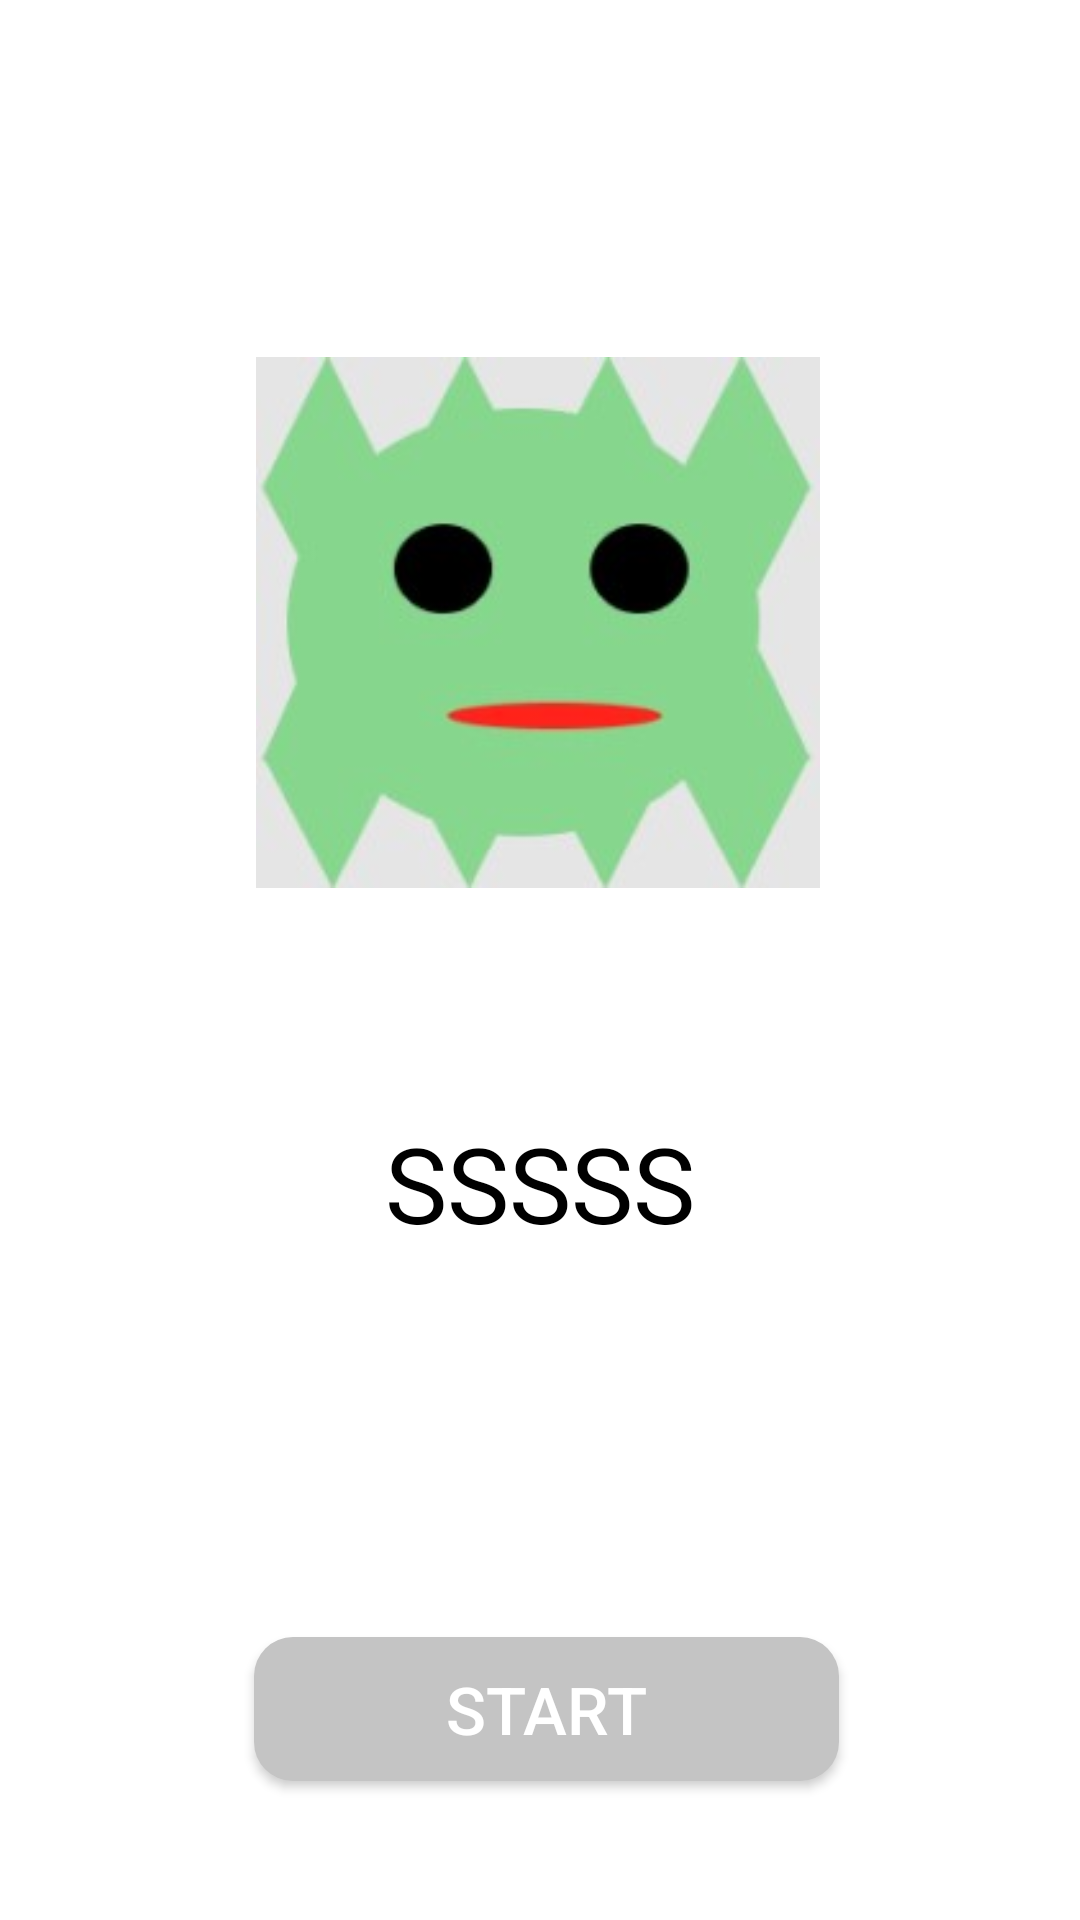

Write the Android layout XML for this screen, with the resource values it uses.
<!-- AndroidManifest.xml: application theme Theme.OrderApp -->
<!-- res/layout/activity_main.xml -->
<?xml version="1.0" encoding="utf-8"?>
<androidx.constraintlayout.widget.ConstraintLayout xmlns:android="http://schemas.android.com/apk/res/android"
    xmlns:app="http://schemas.android.com/apk/res-auto"
    xmlns:tools="http://schemas.android.com/tools"
    android:layout_width="match_parent"
    android:layout_height="match_parent"
    android:background="#FFFFFF"
    tools:context=".MainActivity">

    <TextView
        android:id="@+id/textView"
        android:layout_width="wrap_content"
        android:layout_height="wrap_content"
        android:layout_marginTop="60dp"
        android:background="#FFFFFF"
        android:text="SSSSS"
        android:textColor="#000000"
        android:textSize="35sp"
        app:layout_constraintEnd_toEndOf="parent"
        app:layout_constraintStart_toStartOf="parent"
        app:layout_constraintTop_toBottomOf="@+id/imageView" />

    <ImageView
        android:id="@+id/imageView"
        android:layout_width="188dp"
        android:layout_height="wrap_content"
        android:layout_marginTop="104dp"
        android:background="#FFFFFF"
        app:layout_constraintEnd_toEndOf="parent"
        app:layout_constraintHorizontal_bias="0.497"
        app:layout_constraintStart_toStartOf="parent"
        app:layout_constraintTop_toTopOf="parent"
        app:srcCompat="@drawable/logo" />

    <Button
        android:id="@+id/start"
        android:layout_width="195dp"
        android:layout_height="wrap_content"
        android:layout_marginTop="128dp"
        android:background="@drawable/bb_background"
        android:text="START"
        android:textColor="#FFFFFF"
        android:textSize="22sp"
        app:layout_constraintEnd_toEndOf="parent"
        app:layout_constraintHorizontal_bias="0.513"
        app:layout_constraintStart_toStartOf="parent"
        app:layout_constraintTop_toBottomOf="@+id/textView" />

</androidx.constraintlayout.widget.ConstraintLayout>
<!-- resources referenced by this layout -->
<resources>
  <!-- drawable bb_background (drawable) -->
  <?xml version="1.0" encoding="utf-8"?>
  <shape xmlns:android="http://schemas.android.com/apk/res/android">
      <corners android:radius="13dp"/>
      <solid android:color="@color/b_gray"/>
  </shape>
  <!-- drawable logo: jpg bitmap (drawable, 7109 bytes) -->
  <style name="Theme.OrderApp" parent="Theme.AppCompat.Light.NoActionBar">
          
          <item name="colorPrimary">@color/purple_500</item>
          <item name="colorPrimaryVariant">@color/purple_700</item>
          <item name="colorOnPrimary">@color/white</item>
          
          <item name="colorSecondary">@color/teal_200</item>
          <item name="colorSecondaryVariant">@color/teal_700</item>
          <item name="colorOnSecondary">@color/black</item>
          
          <item name="android:statusBarColor" tools:targetApi="l">?attr/colorPrimaryVariant</item>
          
      </style>
  <color name="b_gray">#FFC4C4C4</color>
  <color name="purple_500">#FF6200EE</color>
  <color name="purple_700">#FF3700B3</color>
  <color name="white">#FFFFFFFF</color>
  <color name="teal_200">#FF03DAC5</color>
  <color name="teal_700">#FF018786</color>
  <color name="black">#FF000000</color>
</resources>
